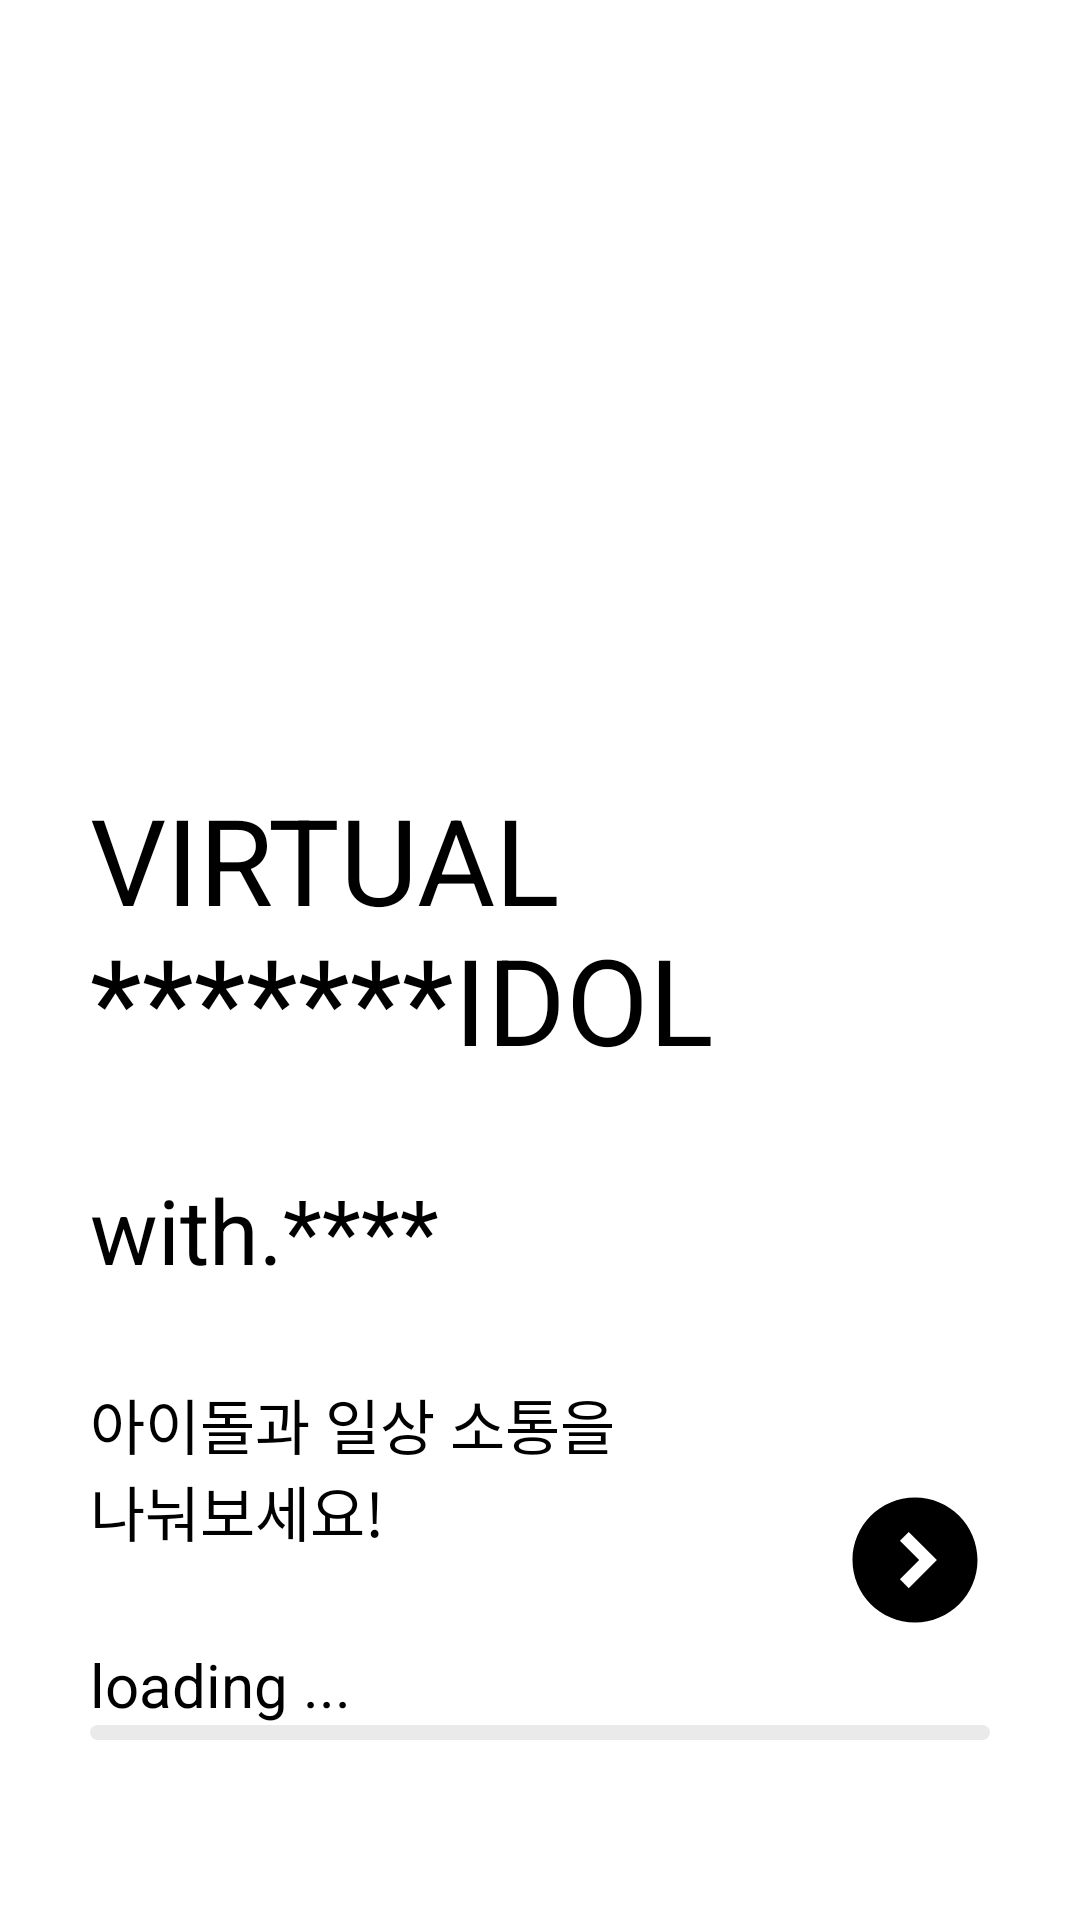

Produce the Android XML layout that renders to this screen, including the resource entries it uses.
<!-- AndroidManifest.xml: application theme Theme.Virtual_idol.Splash -->
<!-- res/layout/fragment_splash.xml -->
<?xml version="1.0" encoding="utf-8"?>
<LinearLayout
    xmlns:android="http://schemas.android.com/apk/res/android"
    xmlns:app="http://schemas.android.com/apk/res-auto"
    xmlns:tools="http://schemas.android.com/tools"
    android:background="@drawable/test_splash"
    android:layout_width="match_parent"
    android:layout_height="match_parent"
    tools:context=".ui.startAppPager.splash.SplashFragment">
    <androidx.constraintlayout.widget.ConstraintLayout
        android:id="@+id/splash"
        android:padding="30dp"
        android:background="@color/background_cover"
        android:layout_width="match_parent"
        android:layout_height="match_parent">
        <TextView
            android:id="@+id/message"
            android:layout_width="wrap_content"
            android:layout_height="wrap_content"
            android:text="@string/background_text"
            android:layout_marginBottom="@dimen/text_margin"
            android:textSize="40dp"
            app:layout_constraintBottom_toTopOf="@+id/textView"
            app:layout_constraintStart_toStartOf="parent" />

        <TextView
            android:id="@+id/textView"
            android:layout_width="wrap_content"
            android:layout_height="wrap_content"
            android:text="@string/background_text_with"
            android:layout_marginBottom="@dimen/text_margin"
            android:textSize="30dp"
            app:layout_constraintBottom_toTopOf="@+id/textView2"
            app:layout_constraintStart_toStartOf="parent" />

        <TextView
            android:id="@+id/textView2"
            android:layout_width="wrap_content"
            android:layout_height="wrap_content"
            android:text="@string/background_text_comment"
            android:textSize="20dp"
            android:layout_marginBottom="@dimen/text_margin"
            app:layout_constraintBottom_toTopOf="@+id/loading"
            app:layout_constraintStart_toStartOf="parent" />

        <ProgressBar
            android:id="@+id/progressBar"
            android:layout_width="match_parent"
            android:layout_height="5dp"
            style="@style/Widget.AppCompat.ProgressBar.Horizontal"
            android:progressDrawable="@drawable/splash_progressbar"
            android:layout_marginBottom="@dimen/text_margin"
            app:layout_constraintBottom_toBottomOf="parent"
            app:layout_constraintEnd_toEndOf="parent"
            app:layout_constraintStart_toStartOf="parent" />

        <ImageView
            android:id="@+id/next_login"
            android:layout_width="@dimen/vector_size"
            android:layout_height="@dimen/vector_size"
            android:src="@drawable/next_login_pager"
            android:layout_marginBottom="@dimen/text_margin"
            app:layout_constraintBottom_toTopOf="@+id/progressBar"
            app:layout_constraintEnd_toEndOf="parent"
            app:layout_constraintVertical_bias="0.799" />

        <TextView
            android:id="@+id/loading"
            android:layout_width="wrap_content"
            android:layout_height="wrap_content"
            android:layout_marginTop="@dimen/text_margin"
            android:textSize="20dp"
            android:text="loading ..."
            app:layout_constraintBottom_toTopOf="@+id/progressBar"
            app:layout_constraintStart_toStartOf="parent" />

    </androidx.constraintlayout.widget.ConstraintLayout>
</LinearLayout>
<!-- resources referenced by this layout -->
<resources>
  <color name="background_cover">#80FFFFFF</color>
  <dimen name="text_margin">30dp</dimen>
  <dimen name="vector_size">50dp</dimen>
  <!-- drawable next_login_pager (drawable) -->
  <vector android:height="24dp" android:tint="@color/vector"
      android:viewportHeight="24" android:viewportWidth="24"
      android:width="24dp" xmlns:android="http://schemas.android.com/apk/res/android">
      <group
          android:rotation="-90"
          android:translateY="24"
          >
          <path android:fillColor="@android:color/white"
              android:pathData="M12,2C6.48,2 2,6.48 2,12c0,5.52 4.48,10 10,10s10,-4.48 10,-10C22,6.48 17.52,2 12,2zM12,15.5L7.5,11l1.42,-1.41L12,12.67l3.08,-3.08L16.5,11L12,15.5z"/>
      </group>
  </vector>
  <!-- drawable splash_progressbar (drawable) -->
  <?xml version="1.0" encoding="utf-8"?>
  <layer-list xmlns:android="http://schemas.android.com/apk/res/android">
      <item>
          <shape>
              <corners android:radius="5dp" />
              <solid android:color="#80D5D5D5" />
          </shape>
      </item>
      <item>
          <clip>
              <shape>
                  <corners android:radius="5dp" />
                  <solid android:color="#FFFFFF" />
              </shape>
          </clip>
      </item>
  </layer-list>
  <string name="background_text">VIRTUAL\n*******IDOL</string>
  <string name="background_text_comment">아이돌과 일상 소통을\n나눠보세요!</string>
  <string name="background_text_with">with.****</string>
  <style name="Theme.Virtual_idol.Splash" parent="Theme.SplashScreen">
          
          <item name="windowSplashScreenBackground">@color/trans</item>
          <item name="android:windowSplashScreenBrandingImage" tools:ignore="NewApi">@drawable/google</item>
          
  
          
          <item name="windowSplashScreenAnimationDuration">1000</item>
  
          
          
          <item name="postSplashScreenTheme">@style/Theme.Virtual_idol</item>
      </style>
  <color name="vector">#000000</color>
  <color name="trans">#00000000</color>
  <!-- drawable google: png bitmap (drawable, 12568 bytes) -->
  <style name="Theme.Virtual_idol" parent="Theme.MaterialComponents.DayNight.NoActionBar">
          
          <item name="colorPrimary">@color/purple_500</item>
          <item name="colorPrimaryVariant">@color/purple_700</item>
          <item name="colorOnPrimary">@color/white</item>
          
          <item name="colorSecondary">@color/teal_200</item>
          <item name="colorSecondaryVariant">@color/teal_700</item>
          <item name="colorOnSecondary">@color/black</item>
          <item name="android:textColor">@color/black</item>
          
          <item name="android:statusBarColor" tools:targetApi="l">@color/trans</item>
          
  
          <item name="android:windowLightStatusBar">true</item>
      </style>
  <color name="purple_500">#FF6200EE</color>
  <color name="purple_700">#FF3700B3</color>
  <color name="white">#FFFFFFFF</color>
  <color name="teal_200">#FF03DAC5</color>
  <color name="teal_700">#FF018786</color>
  <color name="black">#FF000000</color>
</resources>
